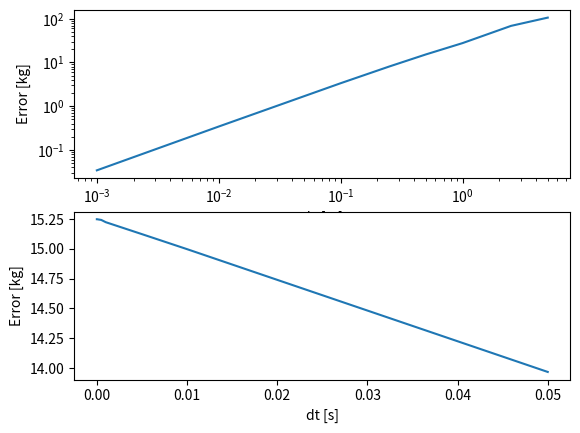

Python code for this plot:
import matplotlib.pyplot as plt
import numpy as np

N = np.array([50000,5000,500,200,100,50,20,10])

dx = np.array([0.001,0.01,0.1,0.25,0.5,1.0,2.5,5.0])
error_dx = np.array([0.0340,0.342,3.347,8.060,15.249,27.698,68.656,106.067])#/(dx*N)

plt.subplot(211)

plt.xlabel("dx [m]")
plt.ylabel("Error [kg]")

print(error_dx)

plt.loglog(dx,error_dx)
#plt.plot(dx,error_dx)

plt.subplot(212)

dt = np.array([0.00001,0.00005,0.0001,0.0005,0.001,0.005,0.01,0.05])#,0.1])
error_dt = np.array([15.249,15.249,15.248,15.243,15.224,15.124,14.998,13.967])#/(0.5*100)#,12.622])/0.5

plt.xlabel("dt [s]")
plt.ylabel("Error [kg]")

print(error_dx)

#plt.semilogx(dt,error_dt)
plt.plot(dt,error_dt)

plt.show()